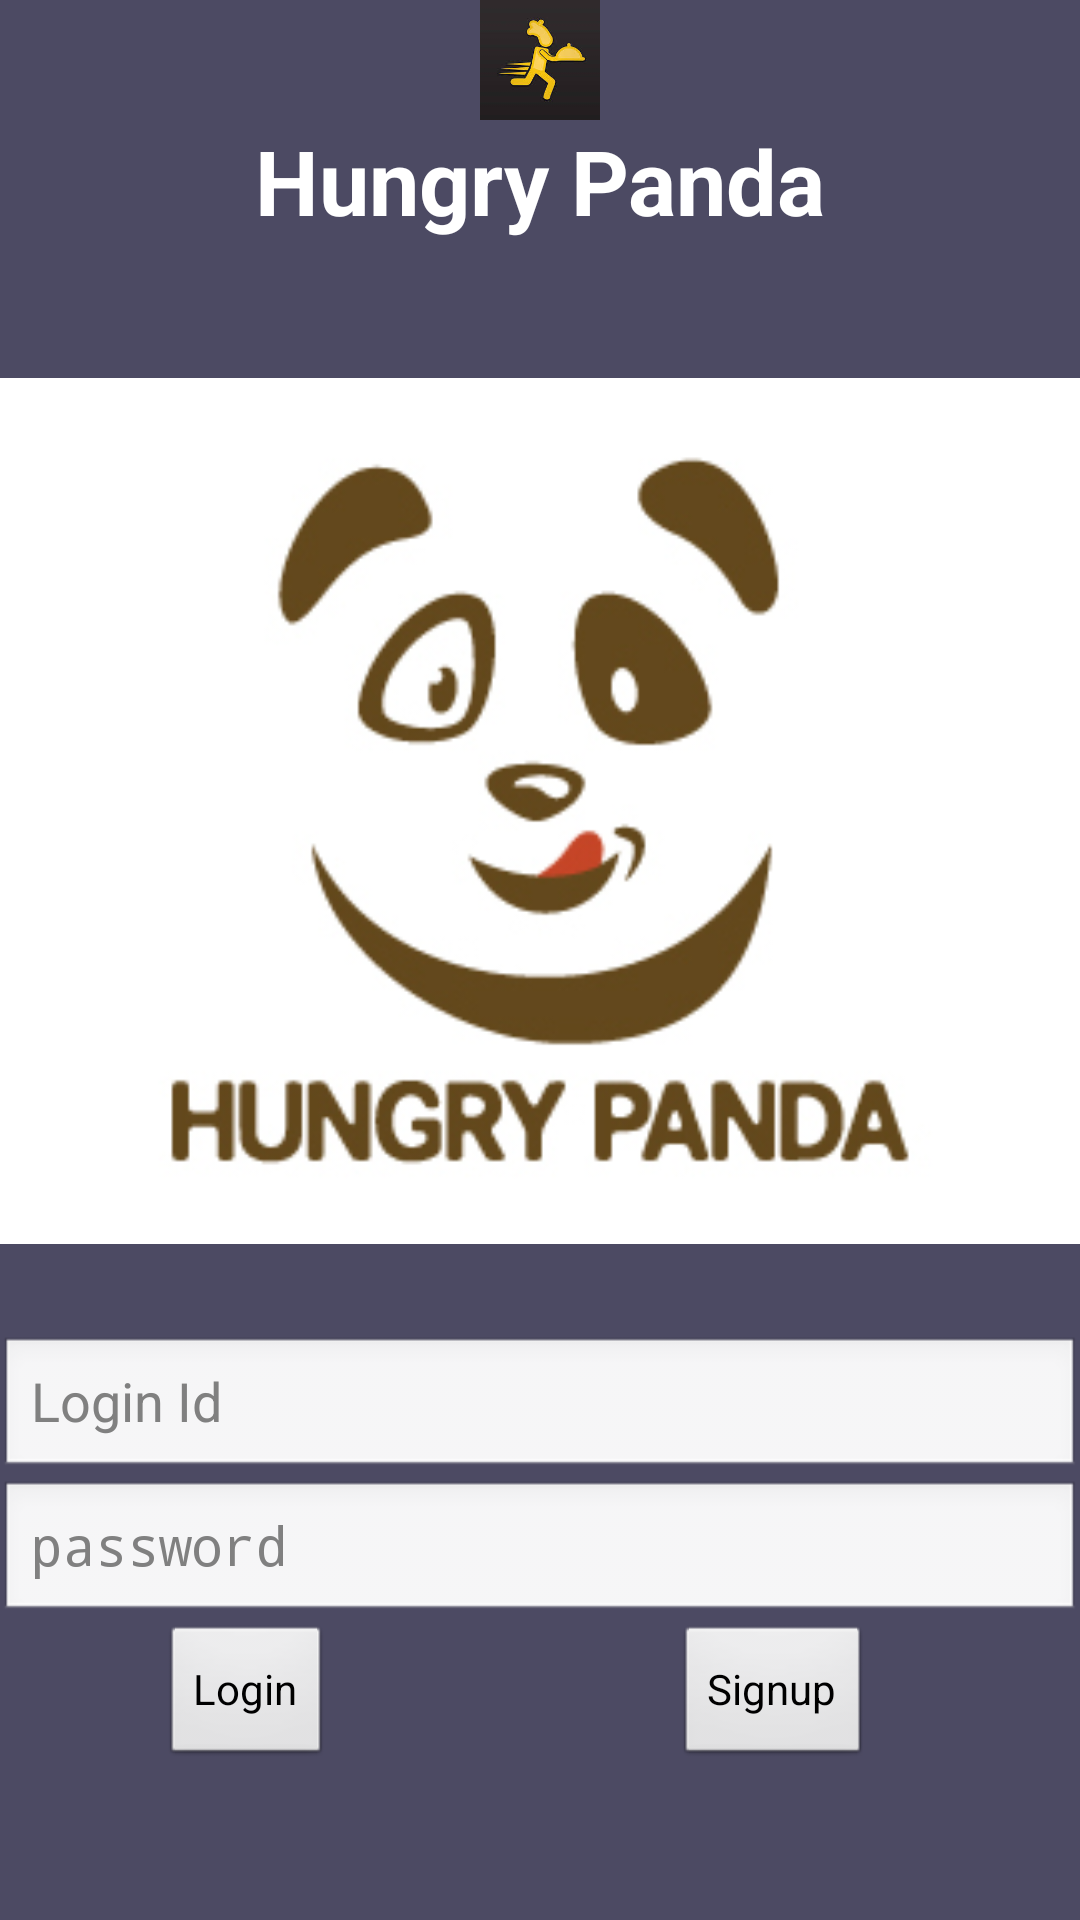

Write the Android layout XML for this screen, with the resource values it uses.
<!-- AndroidManifest.xml: application theme AppTheme -->
<!-- res/layout/activity_main.xml -->
<?xml version="1.0" encoding="utf-8"?>
<RelativeLayout xmlns:android="http://schemas.android.com/apk/res/android"
    xmlns:tools="http://schemas.android.com/tools" android:layout_width="match_parent"
    android:layout_height="match_parent" android:paddingLeft="@dimen/activity_horizontal_margin"
    android:paddingRight="@dimen/activity_horizontal_margin"
    android:paddingTop="@dimen/activity_vertical_margin"
    android:theme="@android:style/Theme.NoTitleBar.Fullscreen"
    android:background="#4c4a63"

    android:paddingBottom="@dimen/activity_vertical_margin" tools:context=".MainActivity">

    <ImageView
        android:layout_width="fill_parent"
        android:layout_height="350dp"
        android:id="@+id/imageView"
        android:src="@drawable/dp2"
        android:background="#4c4a63"
        android:layout_below="@+id/textView"
        android:layout_alignParentLeft="true"
        android:layout_alignParentStart="true"
        android:layout_marginTop="15dp" />

    <ImageView
        android:layout_width="match_parent"
        android:layout_height="40dp"
        android:id="@+id/imageView2"
        android:src="@drawable/images"
        android:layout_alignParentTop="true"
        android:layout_centerHorizontal="true" />

    <TextView
        android:layout_width="match_parent"
        android:layout_height="wrap_content"
        android:text="Hungry Panda"
        android:id="@+id/textView"
        android:textSize="30dp"
        android:textStyle="bold"
        android:textColor="#ffffff"
        android:textAlignment="center"
        android:layout_below="@+id/imageView2"
        android:layout_alignParentLeft="true"
        android:layout_alignParentStart="true" />

    <EditText
        android:layout_width="wrap_content"
        android:layout_height="wrap_content"
        android:inputType="textEmailAddress"
        android:ems="10"
        android:hint="Login Id"
        android:id="@+id/login"
        android:layout_below="@+id/imageView"
        android:layout_alignParentLeft="true"
        android:layout_alignParentStart="true"
        android:layout_alignParentRight="true"
        android:layout_alignParentEnd="true" />

    <EditText
        android:layout_width="wrap_content"
        android:layout_height="wrap_content"
        android:inputType="textPassword"
        android:ems="10"
        android:id="@+id/pass"
        android:hint="password"
        android:layout_below="@+id/login"
        android:layout_alignParentLeft="true"
        android:layout_alignParentStart="true"
        android:layout_alignParentRight="true"
        android:layout_alignParentEnd="true" />

    <Button
        android:layout_width="wrap_content"
        android:layout_height="wrap_content"
        android:text="Login"
        android:id="@+id/button4"
        android:layout_below="@+id/pass"
        android:layout_alignParentLeft="true"
        android:layout_alignParentStart="true"
        android:layout_marginLeft="54dp"
        android:layout_marginStart="54dp" />

    <Button
        android:layout_width="wrap_content"
        android:layout_height="wrap_content"
        android:text="Signup"
        android:id="@+id/button5"
        android:layout_marginRight="70dp"
        android:layout_marginEnd="70dp"
        android:layout_below="@+id/pass"
        android:layout_alignRight="@+id/pass"
        android:layout_alignEnd="@+id/pass" />

</RelativeLayout>
<!-- resources referenced by this layout -->
<resources>
  <!-- drawable dp2: jpg bitmap (drawable, 30023 bytes) -->
  <!-- drawable images: jpg bitmap (drawable, 5865 bytes) -->
  <style name="AppTheme" parent="Theme.AppCompat.Light.DarkActionBar">
          
          <item name="colorPrimary">@color/colorPrimary</item>
          <item name="colorPrimaryDark">@color/colorPrimaryDark</item>
          <item name="colorAccent">@color/colorAccent</item>
          <item name="android:windowNoTitle">true</item>
          <item name="android:windowFullscreen">true</item>
      </style>
  <!-- not gathered from this repository: default colours our renderer supplied (Android Studio template values) -->
  <color name="colorPrimary">#FF6200EE</color>
  <color name="colorPrimaryDark">#FF3700B3</color>
  <color name="colorAccent">#FF03DAC5</color>
</resources>
